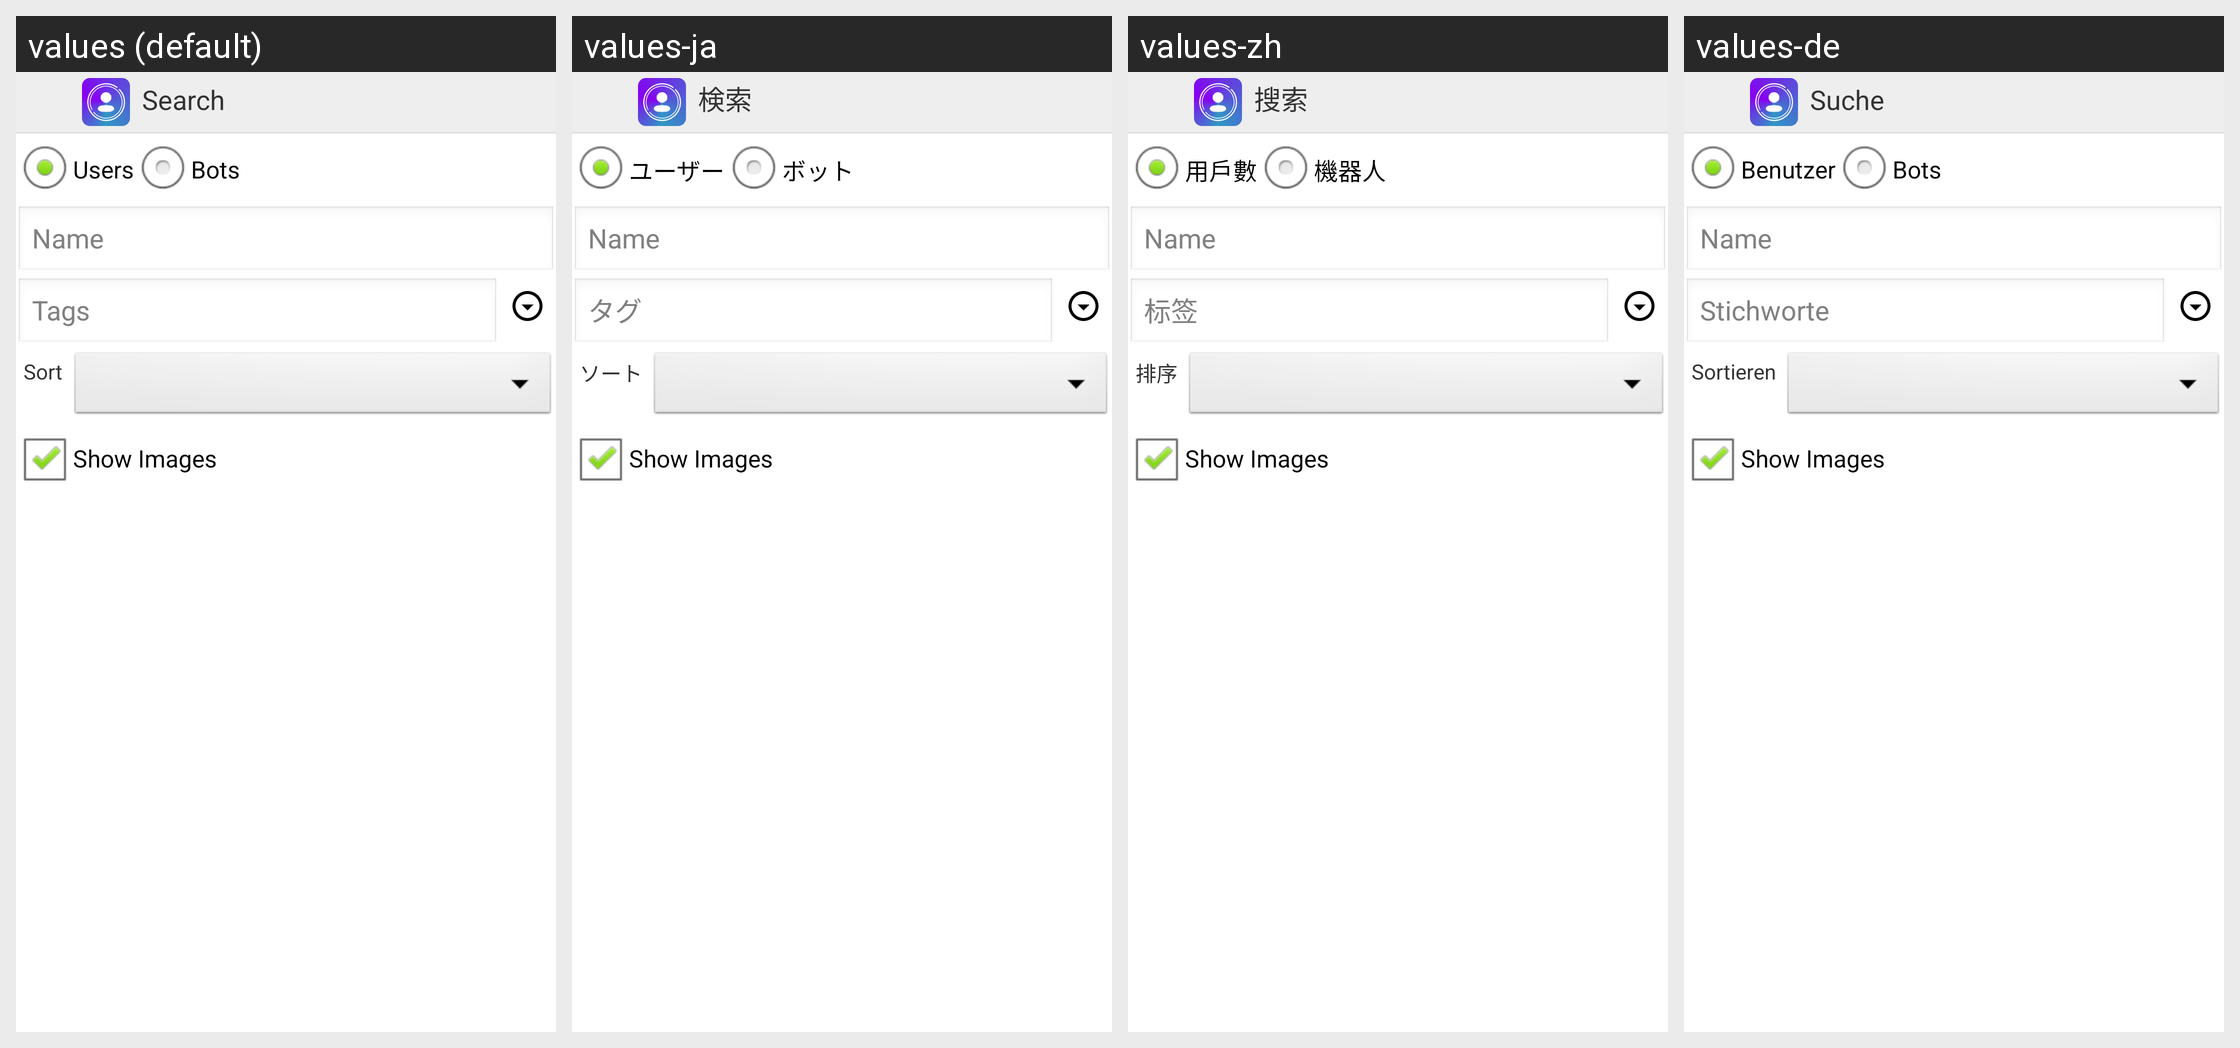

Translations of the strings shown on this Android screen, per locale in the grid:
Android screen res/layout/activity_user_search.xml rendered under 4 locales, left to right: values (default), values-ja, values-zh, values-de. Device: Nexus 5 (rendered at 1080×1920; each locale shown at half size, 540×960, under a caption strip naming it); theme AppTheme.
Other locales in the repository, not shown: values-es, values-fr, values-pt, values-ru.
Strings drawn on this screen, with the default value and each locale's value (text and hints the layout hard-codes, and strings that could not be matched under every locale, appear in the picture but are not listed):

search
  values: Search
  values-ja: 検索
  values-zh: 搜索
  values-de: Suche

aUsers
  values: Users
  values-ja: ユーザー
  values-zh: 用戶數
  values-de: Benutzer

botUsers
  values: Bots
  values-ja: ボット
  values-zh: 機器人
  values-de: Bots

tags
  values: Tags
  values-ja: タグ
  values-zh: 标签
  values-de: Stichworte

sort
  values: Sort
  values-ja: ソート
  values-zh: 排序
  values-de: Sortieren
